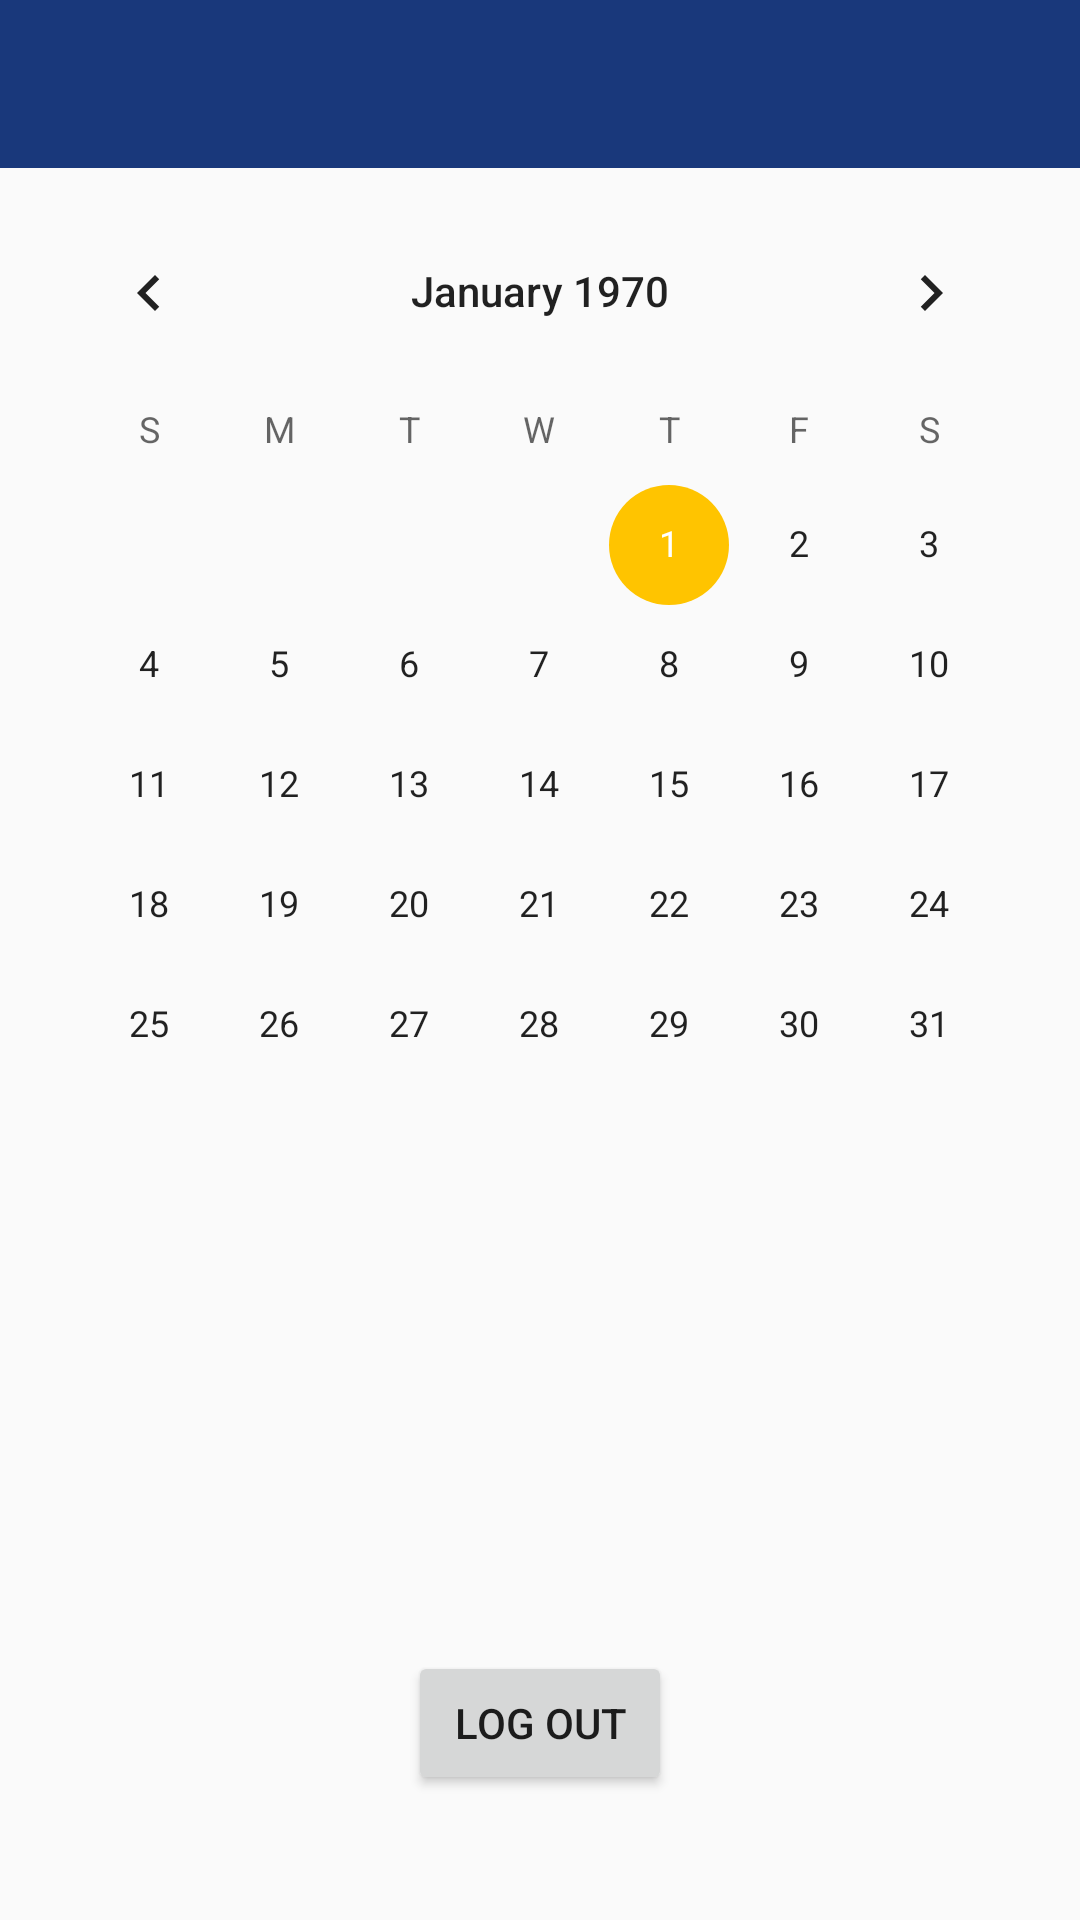

Layout XML and referenced resources for this Android screen:
<!-- AndroidManifest.xml: application theme RiftShuttler -->
<!-- res/layout/activity_calendar.xml -->
<?xml version="1.0" encoding="utf-8"?>
<androidx.constraintlayout.widget.ConstraintLayout xmlns:android="http://schemas.android.com/apk/res/android"
    xmlns:app="http://schemas.android.com/apk/res-auto"
    xmlns:tools="http://schemas.android.com/tools"
    android:layout_width="match_parent"
    android:layout_height="match_parent"
    tools:context=".reservation.CalendarActivity">

    <androidx.appcompat.widget.Toolbar
        android:id="@+id/calendarToolbar"
        android:layout_width="match_parent"
        android:layout_height="wrap_content"
        android:layout_weight="1"
        android:background="?attr/colorPrimary"
        android:minHeight="?attr/actionBarSize"
        android:theme="?attr/actionBarTheme"
        app:layout_constraintTop_toTopOf="parent" />

    <CalendarView
        android:id="@+id/calendarView"
        android:layout_width="344dp"
        android:layout_height="445dp"
        app:layout_constraintBottom_toBottomOf="parent"
        app:layout_constraintEnd_toEndOf="parent"
        app:layout_constraintHorizontal_bias="0.492"
        app:layout_constraintStart_toStartOf="parent"
        app:layout_constraintTop_toBottomOf="@+id/calendarToolbar"
        app:layout_constraintVertical_bias="0.055" />

    <Button
        android:id="@+id/logoutBtn"
        android:layout_width="wrap_content"
        android:layout_height="wrap_content"
        android:text="@string/log_out_label"
        app:layout_constraintBottom_toBottomOf="parent"
        app:layout_constraintEnd_toEndOf="parent"
        app:layout_constraintStart_toStartOf="parent"
        app:layout_constraintTop_toBottomOf="@+id/calendarView" />
</androidx.constraintlayout.widget.ConstraintLayout>
<!-- resources referenced by this layout -->
<resources>
  <string name="log_out_label">Log Out</string>
  <style name="RiftShuttler" parent="Theme.AppCompat.Light.DarkActionBar">
          <item name="windowActionBar">false</item>
          <item name="windowActionBarOverlay">false</item>
          <item name="windowNoTitle">true</item>
          
          <item name="colorPrimary">@color/pace_primary</item>
          <item name="colorPrimaryDark">@color/pace_primary_dark</item>
          <item name="colorAccent">@color/pace_secondary</item>
      </style>
  <color name="pace_primary">#19387B</color>
  <color name="pace_primary_dark">#535B5D</color>
  <color name="pace_secondary">#FFC400</color>
</resources>
